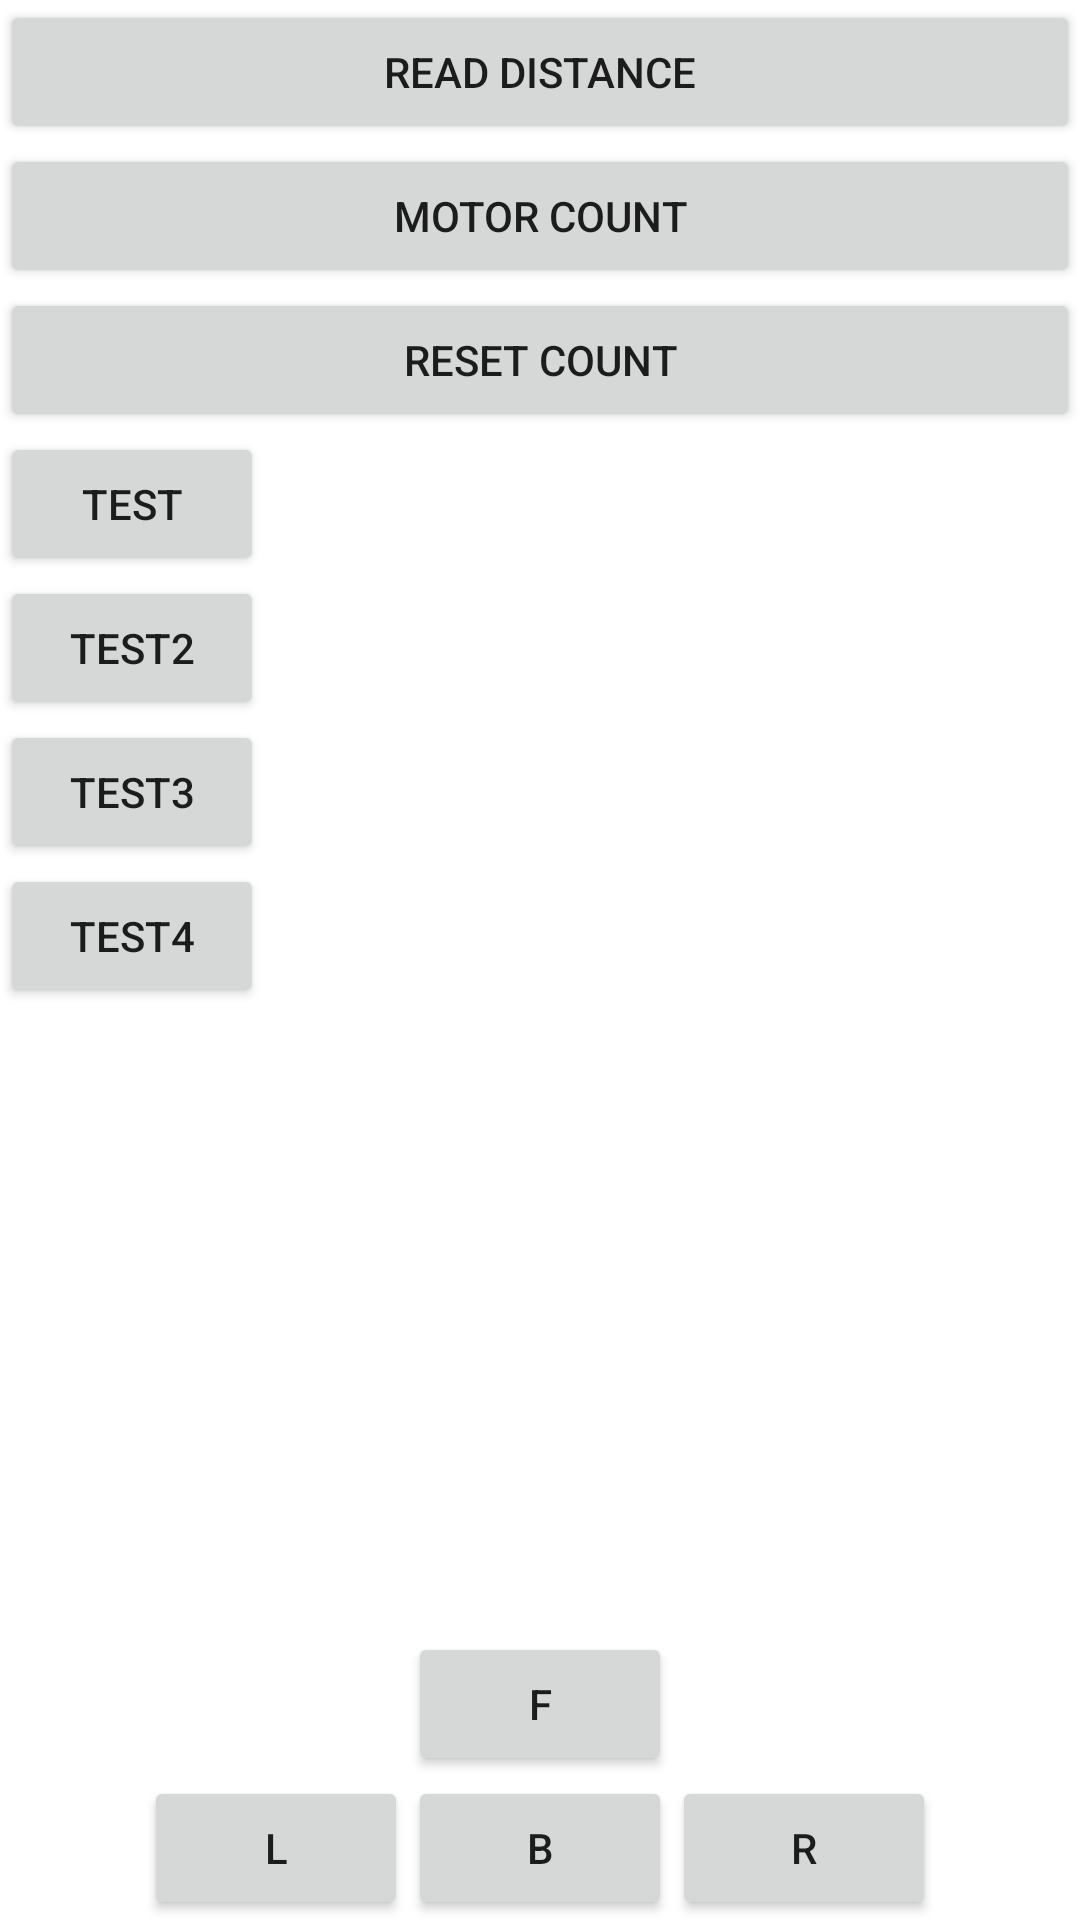

The Android layout XML behind this screen, and the referenced resources:
<!-- AndroidManifest.xml: application theme AppTheme -->
<!-- res/layout/activity_control.xml -->
<?xml version="1.0" encoding="utf-8"?>

<RelativeLayout xmlns:android="http://schemas.android.com/apk/res/android"
    android:layout_width="match_parent"
    android:layout_height="match_parent"
    android:orientation="vertical" >

    <TextView
        android:id="@+id/textView_center"
        android:layout_width="wrap_content"
        android:layout_height="wrap_content"
        android:layout_alignParentTop="true"
        android:layout_centerHorizontal="true"
        android:text=" "
        android:textAppearance="?android:attr/textAppearanceSmall" />

    <Button
        android:id="@+id/test2"
        android:layout_width="wrap_content"
        android:layout_height="wrap_content"
        android:layout_alignParentLeft="true"
        android:layout_below="@+id/test"
        android:text="test2" />

    <Button
        android:id="@+id/left"
        android:layout_width="wrap_content"
        android:layout_height="wrap_content"
        android:layout_alignBaseline="@+id/backward"
        android:layout_alignBottom="@+id/backward"
        android:layout_toLeftOf="@+id/backward"
        android:text="L" />

    <Button
        android:id="@+id/right"
        android:layout_width="wrap_content"
        android:layout_height="wrap_content"
        android:layout_alignBaseline="@+id/backward"
        android:layout_alignBottom="@+id/backward"
        android:layout_toRightOf="@+id/backward"
        android:text="R" />

    <Button
        android:id="@+id/motorCount"
        android:layout_width="wrap_content"
        android:layout_height="wrap_content"
        android:layout_alignParentLeft="true"
        android:layout_alignParentRight="true"
        android:layout_below="@+id/distanceListener"
        android:text="Motor Count" />

    <Button
        android:id="@+id/button_test3"
        android:layout_width="wrap_content"
        android:layout_height="wrap_content"
        android:layout_alignParentLeft="true"
        android:layout_below="@+id/test2"
        android:text="test3" />

    <Button
        android:id="@+id/distanceListener"
        android:layout_width="wrap_content"
        android:layout_height="wrap_content"
        android:layout_alignParentLeft="true"
        android:layout_alignParentRight="true"
        android:layout_alignParentTop="true"
        android:text="Read distance" />

    <Button
        android:id="@+id/resetCount"
        android:layout_width="wrap_content"
        android:layout_height="wrap_content"
        android:layout_alignParentLeft="true"
        android:layout_alignParentRight="true"
        android:layout_below="@+id/motorCount"
        android:text="Reset count" />

    <Button
        android:id="@+id/test"
        android:layout_width="wrap_content"
        android:layout_height="wrap_content"
        android:layout_alignRight="@+id/test2"
        android:layout_below="@+id/resetCount"
        android:text="test" />

    <Button
        android:id="@+id/backward"
        android:layout_width="wrap_content"
        android:layout_height="wrap_content"
        android:layout_alignLeft="@+id/forward"
        android:layout_alignParentBottom="true"
        android:text="B" />

    <Button
        android:id="@+id/forward"
        android:layout_width="wrap_content"
        android:layout_height="wrap_content"
        android:layout_above="@+id/right"
        android:layout_centerHorizontal="true"
        android:text="F" />

    <Button
        android:id="@+id/button_test4"
        android:layout_width="wrap_content"
        android:layout_height="wrap_content"
        android:layout_alignParentLeft="true"
        android:layout_below="@+id/button_test3"
        android:text="test4" />

</RelativeLayout>
<!-- resources referenced by this layout -->
<resources>

</resources>
